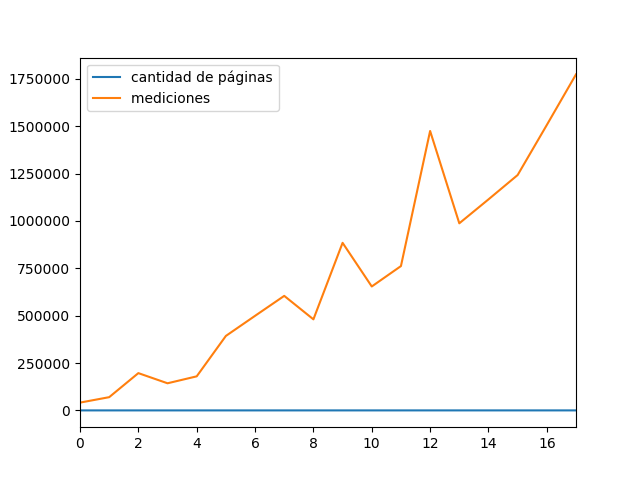

The file beside this chart, header and first rows:
cantidad de páginas, mediciones
2, 41124
3, 69812
4, 196759
5, 143145
6, 179770
7, 393103
8, 499160
9, 604518
10, 480639
11, 884464
12, 654085
13, 761767
14, 1474883
15, 987507
16, 1113809
17, 1242364
18, 1506664
19, 1773490
